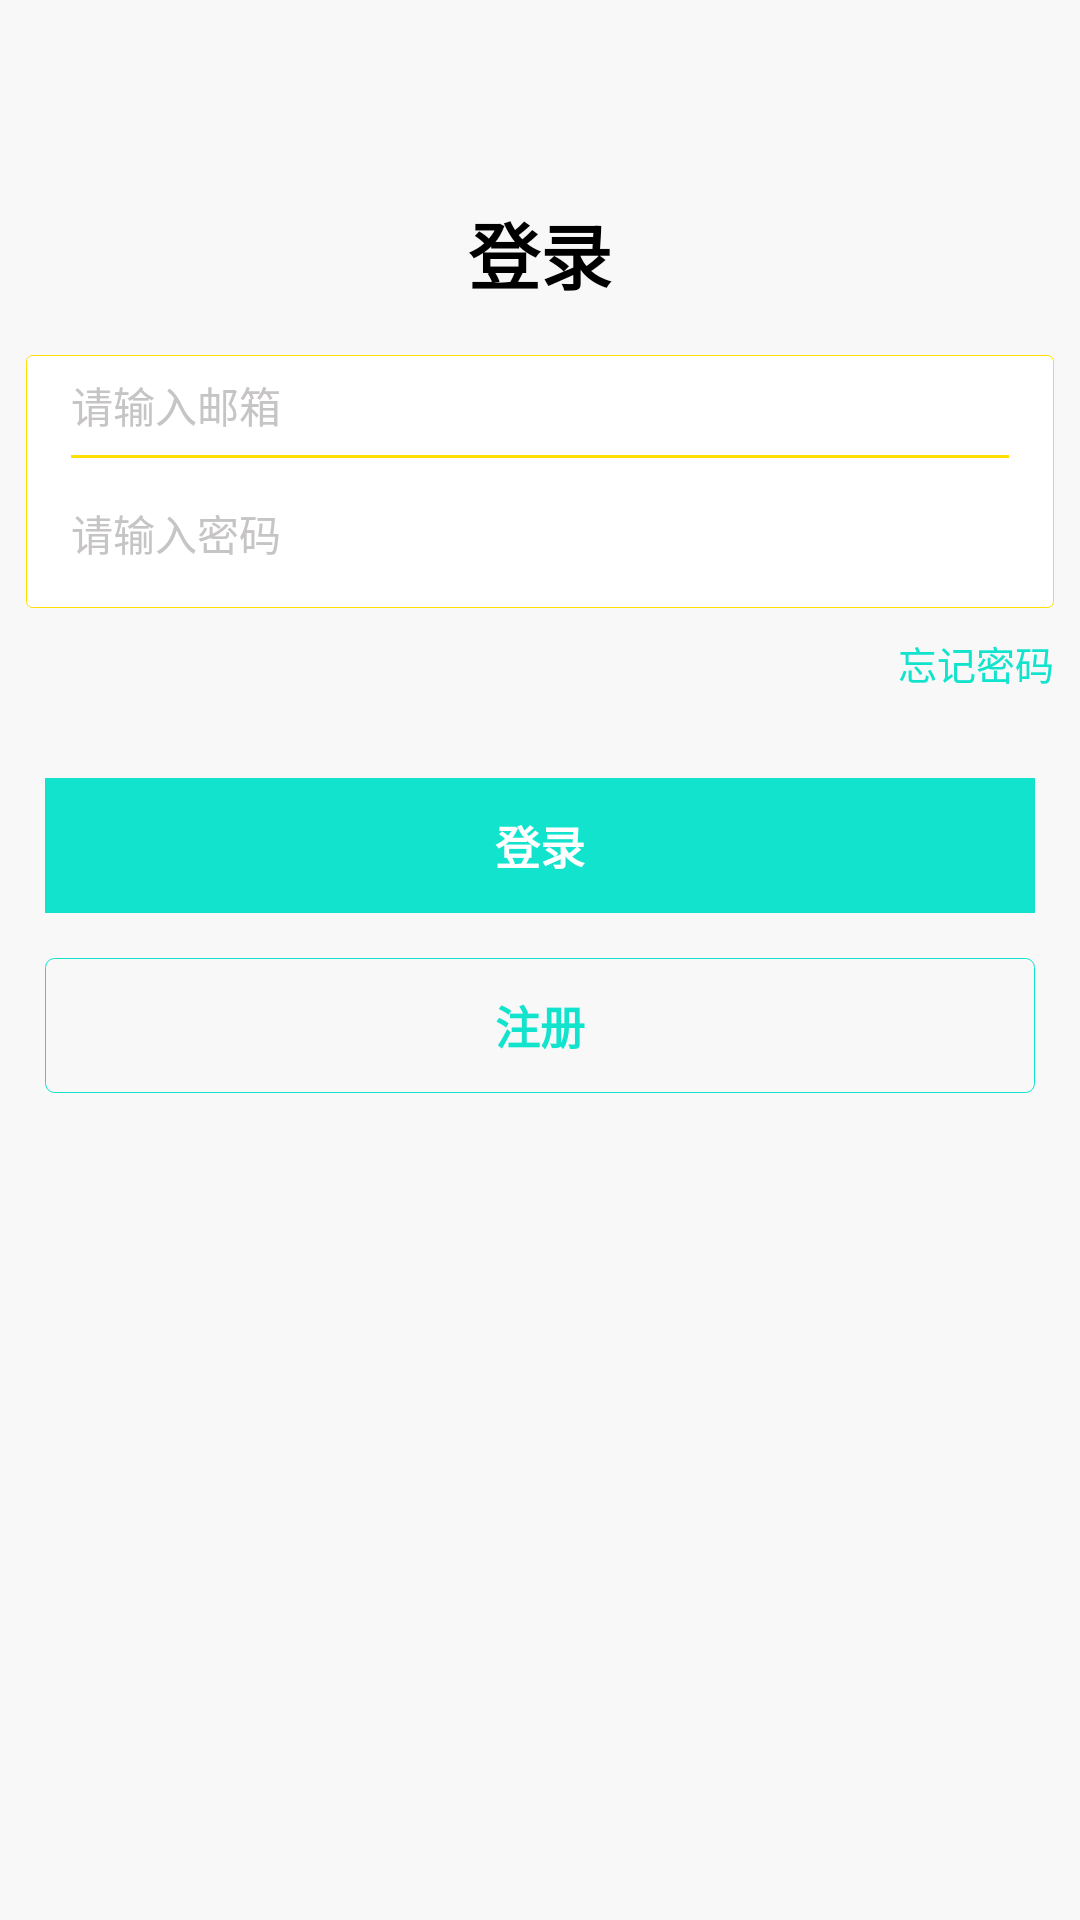

Write the Android layout XML for this screen, with the resource values it uses.
<!-- AndroidManifest.xml: application theme AppTheme.NoActionBar -->
<!-- res/layout/activity_login.xml -->
<?xml version="1.0" encoding="utf-8"?>
<LinearLayout xmlns:android="http://schemas.android.com/apk/res/android"
              android:layout_width="match_parent"
              android:layout_height="match_parent"
              android:gravity="center_horizontal"
              android:orientation="vertical">

    <TextView
        android:layout_width="wrap_content"
        android:layout_height="wrap_content"
        android:layout_marginBottom="50px"
        android:layout_marginTop="200px"
        android:text="登录"
        android:textColor="@android:color/black"
        android:textSize="24sp"
        android:textStyle="bold"/>


    <LinearLayout
        android:layout_width="match_parent"
        android:layout_height="wrap_content"
        android:layout_marginLeft="26px"
        android:layout_marginRight="26px"
        android:background="@drawable/shape_bg_yellow_stroke"
        android:orientation="vertical">

        <LinearLayout
            android:layout_width="match_parent"
            android:layout_height="100px"
            android:gravity="center_vertical"
            android:orientation="horizontal">


            <EditText
                android:id="@+id/txtAccount"
                android:layout_width="match_parent"
                android:layout_height="match_parent"
                android:background="@android:color/transparent"
                android:hint="请输入邮箱"
                android:inputType="number"
                android:maxEms="11"
                android:maxLines="1"
                android:paddingLeft="15dp"
                android:paddingRight="15dp"
                android:textColorHint="@color/editHintColor"
                android:textSize="14sp"/>
        </LinearLayout>

        <View
            android:layout_width="match_parent"
            android:layout_height="1dp"
            android:layout_marginLeft="15dp"
            android:layout_marginRight="15dp"
            android:background="@color/yellow"/>

        <LinearLayout
            android:layout_width="match_parent"
            android:layout_height="50dp"
            android:gravity="center_vertical"
            android:orientation="horizontal">

            
            
            
            


            <EditText
                android:id="@+id/txtPwd"
                android:layout_width="match_parent"
                android:layout_height="match_parent"
                android:background="@android:color/transparent"
                android:hint="请输入密码"
                android:inputType="textPassword"
                android:maxLines="1"
                android:paddingLeft="15dp"
                android:paddingRight="15dp"
                android:textColorHint="@color/editHintColor"
                android:textSize="14sp"/>
        </LinearLayout>
    </LinearLayout>

    <RelativeLayout
        android:layout_width="match_parent"
        android:layout_height="wrap_content">

        <TextView
            android:id="@+id/tvForgetPwd"
            android:layout_width="wrap_content"
            android:layout_height="wrap_content"
            android:layout_alignParentRight="true"
            android:padding="26px"
            android:text="忘记密码"
            android:textColor="@color/colorPrimary"
            android:textSize="13sp"/>
    </RelativeLayout>

    <Button
        android:id="@+id/btnLogin"
        android:layout_width="match_parent"
        android:layout_height="45dp"
        android:layout_marginLeft="15dp"
        android:layout_marginRight="15dp"
        android:layout_marginTop="20dp"
        android:background="@drawable/select_btn_confirm_rectangle"
        android:text="登录"
        android:textColor="@android:color/white"
        android:textSize="15sp"
        android:textStyle="bold"/>

    <Button
        android:id="@+id/btnRegister"
        android:layout_width="match_parent"
        android:layout_height="45dp"
        android:layout_marginLeft="15dp"
        android:layout_marginRight="15dp"
        android:layout_marginTop="15dp"
        android:background="@drawable/shape_bg_blue_rectangle_stroke"
        android:text="注册"
        android:textColor="@color/colorPrimary"
        android:textSize="15sp"
        android:textStyle="bold"/>

</LinearLayout>
<!-- resources referenced by this layout -->
<resources>
  <color name="colorPrimary">#12e3cd</color>
  <color name="editHintColor">#c6c4c4</color>
  <color name="yellow">#ffdf00</color>
  <!-- drawable select_btn_confirm_rectangle (drawable) -->
  <?xml version="1.0" encoding="utf-8"?>
  <selector xmlns:android="http://schemas.android.com/apk/res/android">
  
      <item android:drawable="@drawable/shape_btn_confirm_normal_rectangle"
            android:state_pressed="false"/>
      <item android:drawable="@drawable/shape_btn_confirm_pressed_rectangle"
            android:state_pressed="true"/>
  </selector>
  <!-- drawable shape_bg_blue_rectangle_stroke (drawable) -->
  <?xml version="1.0" encoding="utf-8"?>
  <shape xmlns:android="http://schemas.android.com/apk/res/android"
      android:shape="rectangle">
      <corners android:radius="3dp" />
  
      <size
          android:width="218px"
          android:height="50px"/>
      <stroke
          android:width="1px"
          android:color="@color/colorPrimary" />
  </shape>
  <!-- drawable shape_bg_yellow_stroke (drawable) -->
  <?xml version="1.0" encoding="utf-8"?>
  <shape xmlns:android="http://schemas.android.com/apk/res/android"
      android:shape="rectangle">
      <corners android:radius="2dp" />
      <gradient
          android:centerColor="#FFFFFF"
          android:centerX="35%"
          android:endColor="#FFFFFF"
          android:startColor="#FFFFFF"
          android:type="linear" />
      <size
          android:width="270dp"
          android:height="60dp" />
      <stroke
          android:width="1px"
          android:color="@color/yellow" />
  </shape>
  <style name="AppTheme.NoActionBar" parent="AppTheme">
          <item name="windowActionBar">false</item>
          <item name="windowNoTitle">true</item>
          <item name="android:textColorPrimary">@color/itemTextColor</item>
      </style>
  <!-- drawable shape_btn_confirm_normal_rectangle (drawable) -->
  <?xml version="1.0" encoding="utf-8"?>
  <shape xmlns:android="http://schemas.android.com/apk/res/android"
         android:shape="rectangle">
      <solid
          android:color="@color/colorPrimary">
      </solid>
  
      <size
          android:width="100dp"
          android:height="50dp"/>
  </shape>
  <!-- drawable shape_btn_confirm_pressed_rectangle (drawable) -->
  <?xml version="1.0" encoding="utf-8"?>
  <shape xmlns:android="http://schemas.android.com/apk/res/android"
         android:shape="rectangle">
      <solid
          android:color="@color/colorPrimaryDark">
      </solid>
  
      <size
          android:width="100dp"
          android:height="50dp"/>
  </shape>
  <style name="AppTheme" parent="Theme.AppCompat.Light.DarkActionBar">
          
          <item name="colorPrimary">@color/colorPrimary</item>
          <item name="colorPrimaryDark">@color/colorPrimaryDark</item>
          <item name="colorAccent">@color/colorAccent</item>
          <item name="android:textColorPrimary">@android:color/background_light</item>
          <item name="buttonStyle">?android:attr/borderlessButtonStyle</item>
          <item name="android:colorBackground">@color/allActivityColor</item>
      </style>
  <color name="itemTextColor">#494949</color>
  <color name="colorPrimaryDark">#12cab7</color>
  <color name="colorAccent">#12e3cd</color>
  <color name="allActivityColor">#f8f8f8</color>
</resources>
